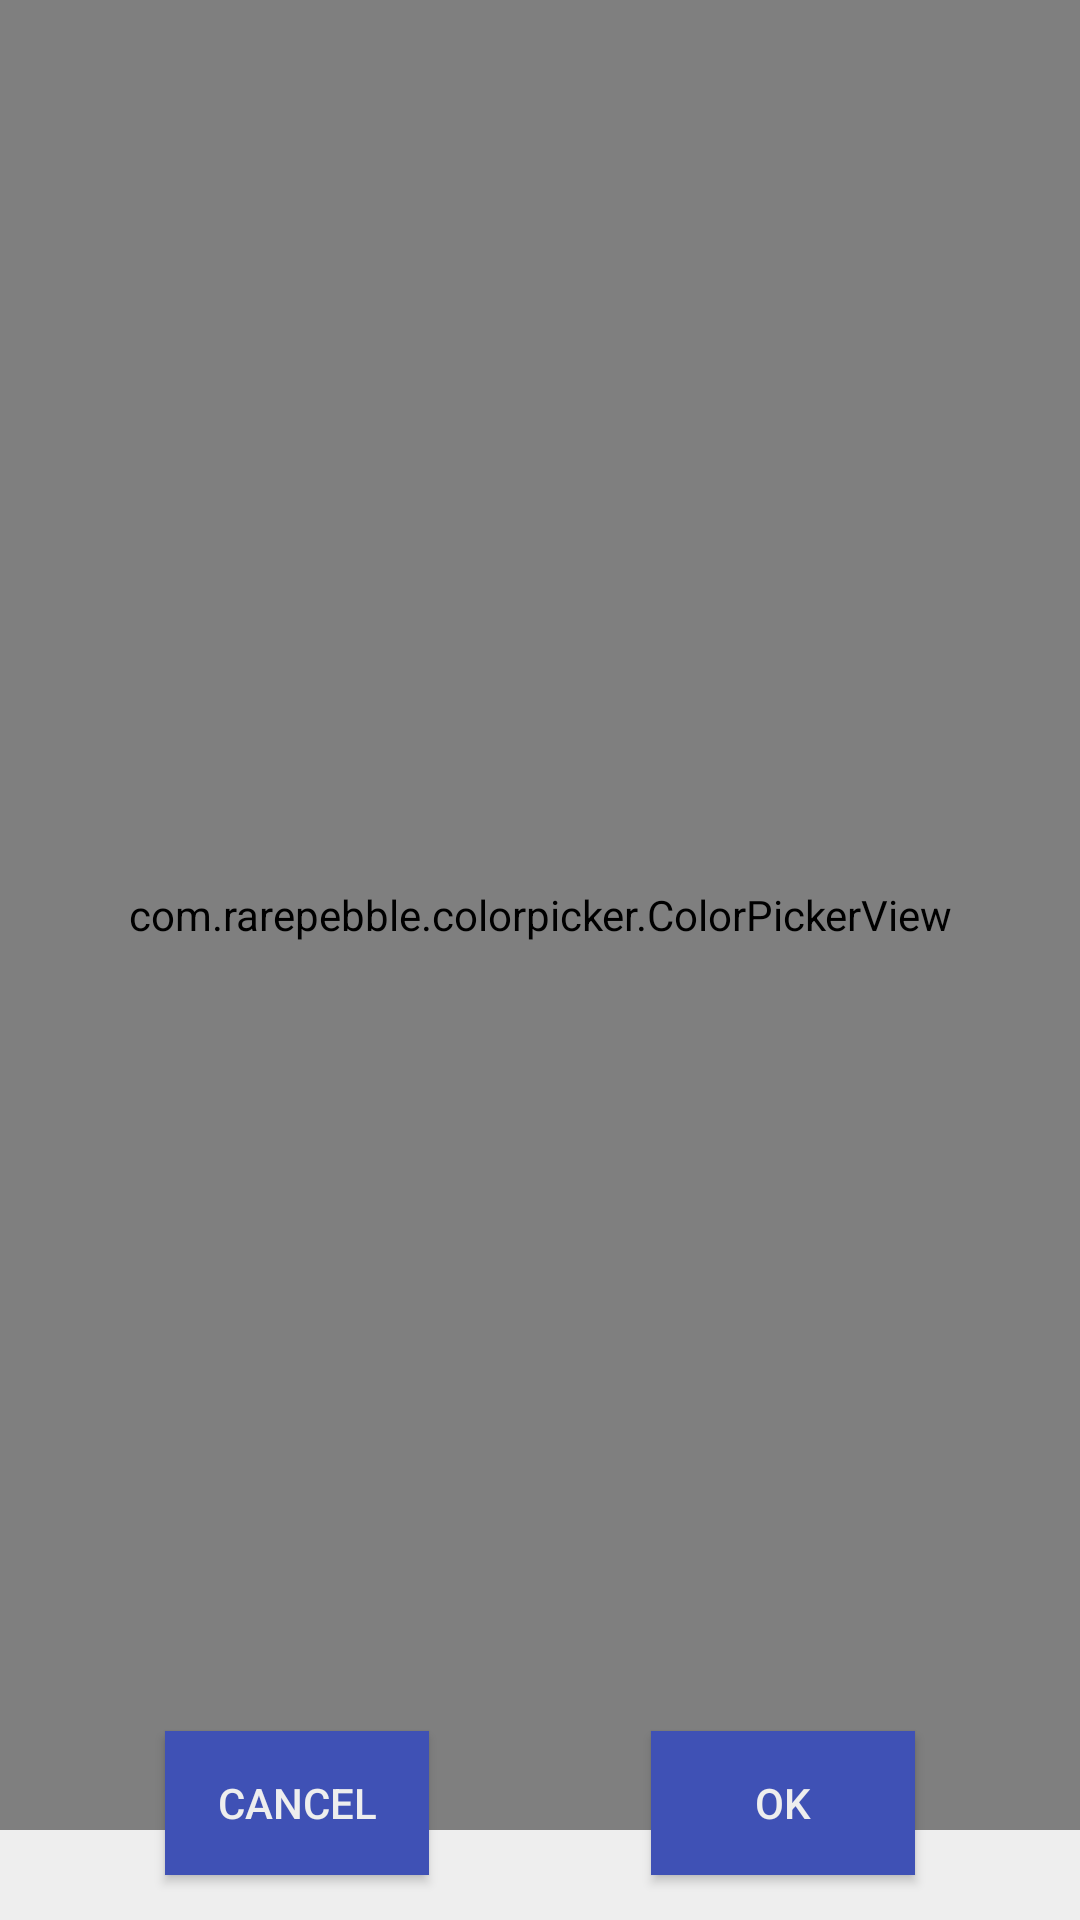

Produce the Android XML layout that renders to this screen, including the resource entries it uses.
<!-- AndroidManifest.xml: application theme AppTheme -->
<!-- res/layout/hsv.xml -->
<?xml version="1.0" encoding="utf-8"?>
<android.support.constraint.ConstraintLayout xmlns:android="http://schemas.android.com/apk/res/android"
    xmlns:app="http://schemas.android.com/apk/res-auto"
    xmlns:tools="http://schemas.android.com/tools"
    android:layout_width="match_parent"
    android:layout_height="match_parent"
    android:background="@color/main_activity_bg">

    <Button
        android:id="@+id/button_cancel"
        android:layout_width="wrap_content"
        android:layout_height="wrap_content"
        android:layout_marginBottom="15dp"
        android:layout_marginLeft="55dp"
        android:layout_marginStart="55dp"
        android:text="@string/button_hsv_cancel"
        android:textColor="@color/colorButtonText"
        android:background="@color/colorPrimary"
        app:layout_constraintBottom_toBottomOf="parent"
        app:layout_constraintLeft_toLeftOf="parent" />

    <Button
        android:id="@+id/button_ok"
        android:layout_width="wrap_content"
        android:layout_height="wrap_content"
        android:layout_marginBottom="15dp"
        android:layout_marginEnd="55dp"
        android:layout_marginRight="55dp"
        android:text="@string/button_hsv_ok"
        android:textColor="@color/colorButtonText"
        android:background="@color/colorPrimary"
        app:layout_constraintBottom_toBottomOf="parent"
        app:layout_constraintRight_toRightOf="parent" />

    <com.rarepebble.colorpicker.ColorPickerView
        android:id="@+id/colorPicker"
        android:layout_width="match_parent"
        android:layout_height="match_parent"
        android:layout_marginBottom="30dp"
        app:colorpicker_showAlpha="false"
        app:colorpicker_showHex="false"
        app:colorpicker_showPreview="true"
        app:layout_constraintBottom_toTopOf="@+id/button_cancel"
        app:layout_constraintHorizontal_bias="0.505"
        app:layout_constraintLeft_toLeftOf="parent"
        app:layout_constraintRight_toRightOf="parent" />
</android.support.constraint.ConstraintLayout>
<!-- resources referenced by this layout -->
<resources>
  <color name="colorButtonText">#eeeeee</color>
  <color name="colorPrimary">#3F51B5</color>
  <color name="main_activity_bg">#eeeeee</color>
  <string name="button_hsv_cancel">Cancel</string>
  <string name="button_hsv_ok">Ok</string>
  <style name="AppTheme" parent="Theme.AppCompat.Light.DarkActionBar">
          
          <item name="colorPrimary">@color/colorPrimary</item>
          <item name="colorPrimaryDark">@color/colorPrimaryDark</item>
          <item name="colorAccent">@color/colorAccent</item>
  
          <item name="android:colorBackground">@color/main_activity_bg</item>
          <item name="android:textColor">@color/text_color</item>
      </style>
  <color name="colorPrimaryDark">#303F9F</color>
  <color name="colorAccent">#FF4081</color>
  <color name="text_color">#ffffff</color>
</resources>
